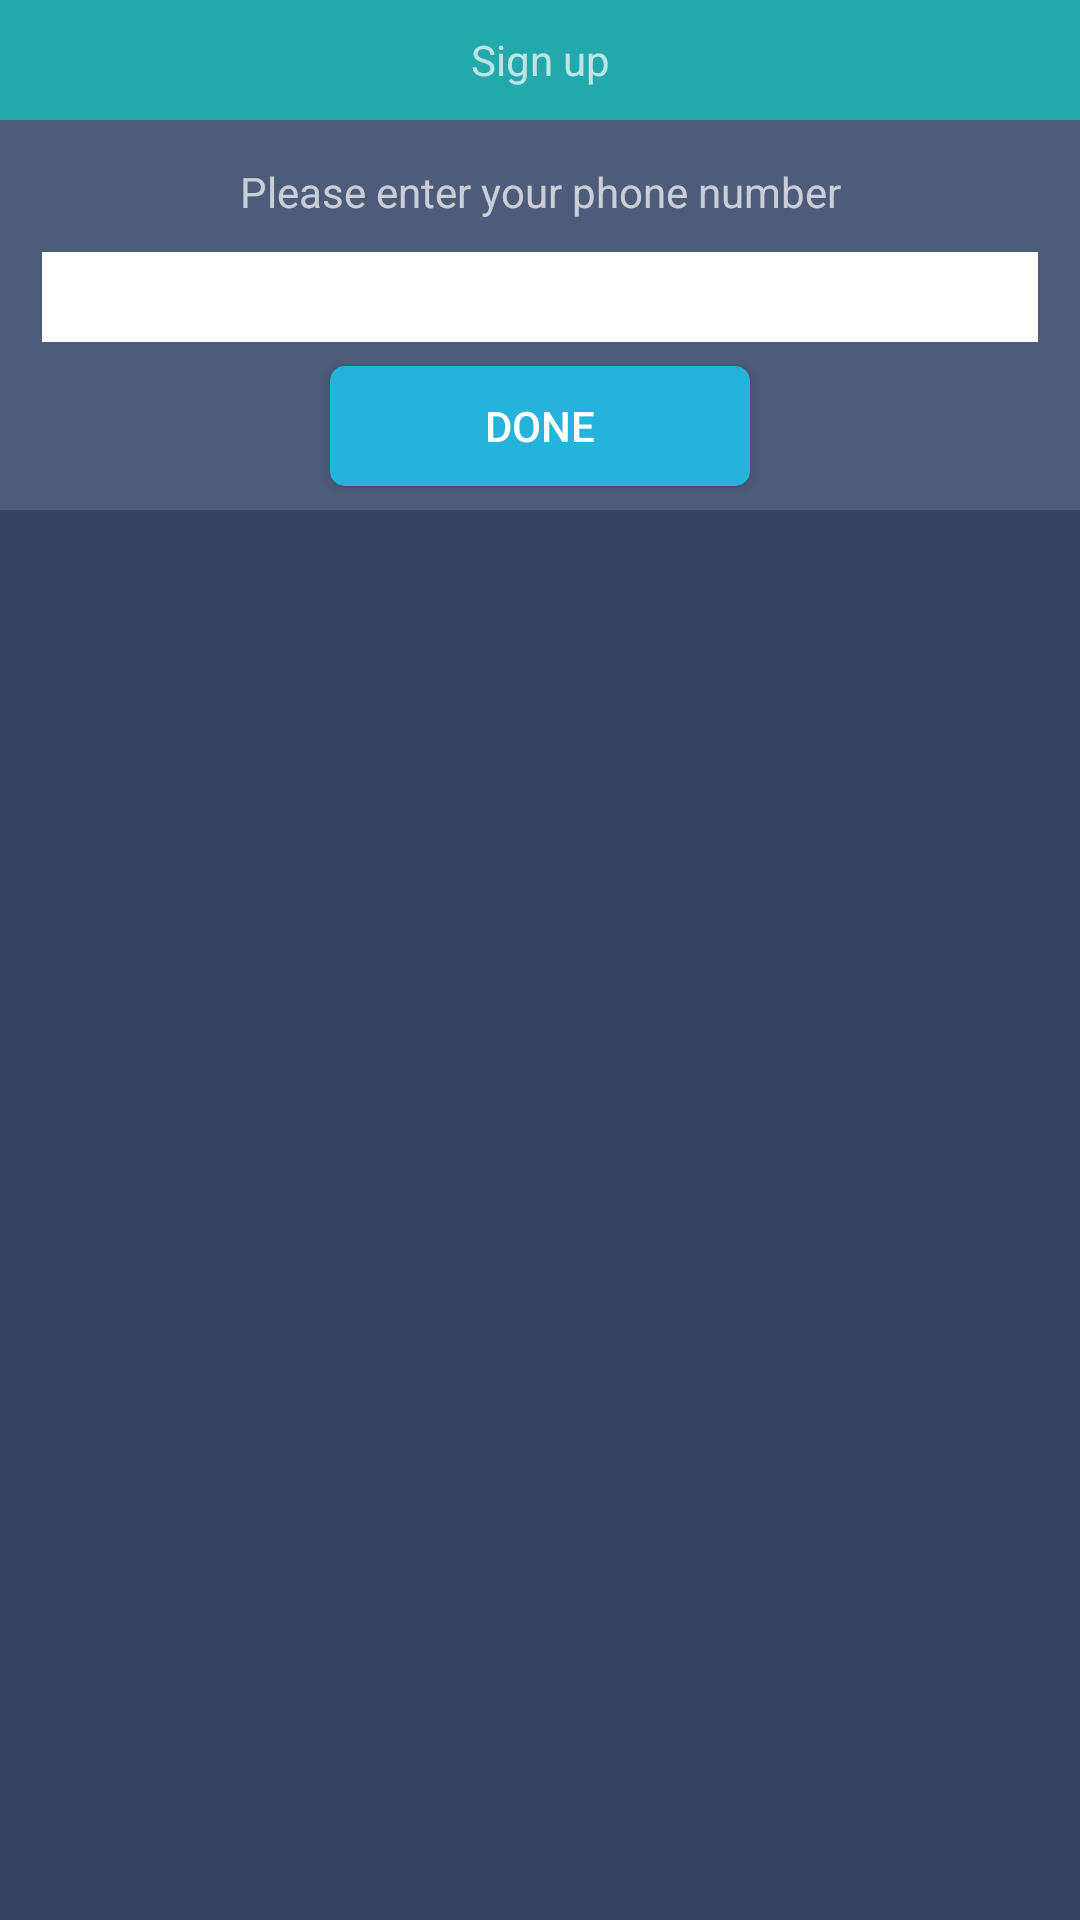

Produce the Android XML layout that renders to this screen, including the resource entries it uses.
<!-- AndroidManifest.xml: application theme AppTheme -->
<!-- res/layout/signup.xml -->
<?xml version="1.0" encoding="utf-8"?>
<RelativeLayout xmlns:android="http://schemas.android.com/apk/res/android"
    android:layout_width="match_parent"
    android:layout_height="match_parent"
    android:background="#384363">

    <LinearLayout
        android:layout_width="match_parent"
        android:layout_height="wrap_content"
        android:orientation="vertical"
        android:background="#4E5C79"
        android:id="@+id/linearLayout2"
        android:padding="4dp"
        android:layout_below="@+id/frameLayout"
        android:layout_alignParentLeft="true"
        android:layout_alignParentStart="true">

        <TextView
            android:id="@+id/editText"
            android:layout_width="match_parent"
            android:layout_height="40dp"
            android:layout_alignParentStart="true"
            android:gravity="center"
            android:hint="Please enter your phone number"
            android:padding="8dp"
            android:textColor="@android:color/white" />

        <EditText
            android:id="@+id/editText2"
            android:layout_width="match_parent"
            android:layout_height="30dp"
            android:layout_alignParentEnd="true"
            android:layout_alignParentLeft="true"
            android:layout_alignParentRight="true"
            android:layout_alignParentStart="true"
            android:layout_below="@+id/editText"
            android:layout_marginLeft="10dp"
            android:layout_marginRight="10dp"
            android:background="@android:color/white"
            android:hint=" Password"
            android:padding="8dp"
            android:gravity="center"
            android:paddingLeft="@dimen/activity_horizontal_margin"
            android:textColor="@android:color/white" />

        <Button
            android:id="@+id/signUpDone"
            android:layout_width="140dp"
            android:layout_height="40dp"
            android:layout_below="@+id/editText2"
            android:layout_gravity="center"
            android:layout_marginTop="8dp"
            android:layout_marginBottom="4dp"
            android:background="@drawable/circle_button"
            android:text="Done" />

    </LinearLayout>


    <RelativeLayout
        android:layout_width="match_parent"
        android:layout_height="wrap_content"
        android:id="@+id/frameLayout"
        android:background="#23A9AC"
        android:layout_alignParentTop="true"
        android:layout_centerHorizontal="true">

        <TextView

            android:layout_width="342dp"
            android:layout_height="40dp"
            android:background="#23A9AC"
            android:text="Sign up"

            android:gravity="center"
            android:layout_alignParentTop="true"
            android:layout_alignParentRight="true"
            android:layout_alignParentEnd="true"
            android:layout_alignParentLeft="true"
            android:layout_alignParentStart="true" />

        <ImageView

            android:layout_width="48dp"
            android:layout_height="40dp"
            android:id="@+id/signUpClose"
            android:layout_gravity="left|bottom"
            android:src="@drawable/close"
            android:layout_alignParentTop="true"
            android:layout_alignParentLeft="true"
            android:layout_alignParentStart="true" />

    </RelativeLayout>

</RelativeLayout>
<!-- resources referenced by this layout -->
<resources>
  <!-- drawable circle_button (drawable) -->
  <?xml version="1.0" encoding="utf-8"?>
  <shape xmlns:android="http://schemas.android.com/apk/res/android"
      android:shape="rectangle" android:padding="10dp">
      
      <solid android:color="#25B3DB"/>
      <corners android:radius="5dp"/>
  </shape>
  <style name="AppTheme" parent="Theme.AppCompat.NoActionBar">"&gt;
          
          <item name="colorPrimary">@color/colorPrimary</item>
          <item name="colorPrimaryDark">@color/colorPrimaryDark</item>
          <item name="colorAccent">@color/colorAccent</item>
      </style>
  <color name="colorPrimary">#3F51B5</color>
  <color name="colorPrimaryDark">#384363</color>
  <color name="colorAccent">#FF4081</color>
</resources>
